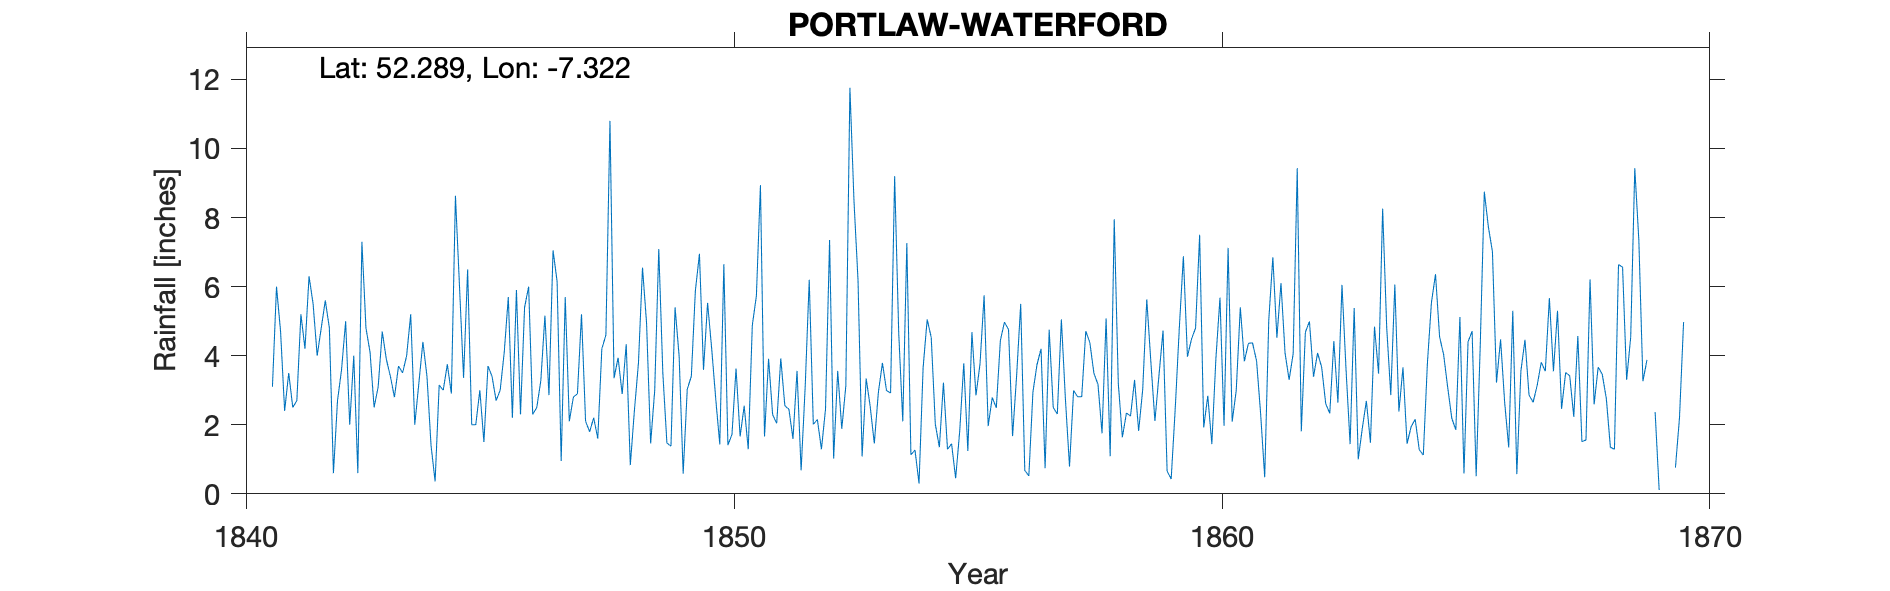

The file beside this chart, header and first rows:
PORTLAW, WATERFORD, , , , , , , , , , , , , , , , , , , , , , , 
Grid ref, IS4628415472, Long, -7.322, Lat, 52.29, Elevation, 50, ft, , , , , , , , , , , , , , , 
Station no, RR1387, , , , , , , , , , , , , , , , , , , , , , 
, 1840, 1841, 1842, 1843, 1844, 1845, 1846, 1847, 1848, 1849, 1850, 1851, 1852, 1853, 1854, 1855, 1856, 1857, 1858, 1859, 1860, 1861, 1862
January, , 3.1, 4.8, 4.1, 3.2, 6.5, 5.9, 5.7, 3.35, 3.49, 4.22, 8.94, 6.2, 6.17, 7.26, 0.45, 4.97, 2.5, 1.75, 3.83, 7.5, 4.36, 9.43
February, , 6, 5.6, 2.5, 4.4, 2, 2.3, 2.1, 3.94, 1.47, 2.76, 1.66, 2.01, 1.08, 1.13, 1.81, 4.76, 2.31, 5.08, 2.11, 1.92, 4.37, 1.81
March, , 4.7, 4.8, 3.1, 3.4, 2, 5.4, 2.8, 2.89, 1.38, 1.43, 3.91, 2.15, 3.34, 1.27, 3.78, 1.67, 5.05, 1.09, 3.43, 2.84, 3.85, 4.68
April, , 2.4, 0.6, 4.7, 1.4, 3, 6, 2.9, 4.33, 5.4, 6.65, 2.29, 1.29, 2.52, 0.3, 1.24, 3.43, 2.73, 7.95, 4.73, 1.44, 2.31, 4.99
May, , 3.5, 2.7, 3.9, 0.36, 1.5, 2.3, 5.2, 0.83, 4, 1.41, 2.04, 2.45, 1.46, 3.65, 4.68, 5.5, 0.79, 3.19, 0.66, 3.92, 0.48, 3.39
June, , 2.5, 3.6, 3.4, 3.15, 3.7, 2.5, 2.1, 2.4, 0.58, 1.72, 3.92, 7.35, 2.94, 5.05, 2.85, 0.68, 2.99, 1.64, 0.43, 5.68, 5.03, 4.08
July, , 2.7, 5, 2.8, 3, 3.4, 3.28, 1.8, 3.78, 3.03, 3.63, 2.55, 1.02, 3.79, 4.53, 3.77, 0.52, 2.81, 2.34, 2.47, 1.97, 6.85, 3.67
August, , 5.2, 2, 3.7, 3.75, 2.7, 5.16, 2.2, 6.55, 3.4, 1.66, 2.45, 3.56, 2.99, 2.02, 5.75, 2.94, 2.81, 2.25, 4.8, 7.12, 4.52, 2.61
September, , 4.2, 4, 3.5, 2.9, 3, 2.86, 1.6, 4.94, 5.88, 2.55, 1.59, 1.88, 2.92, 1.35, 1.96, 3.74, 4.71, 3.3, 6.88, 2.09, 6.1, 2.33
October, , 6.3, 0.6, 4, 8.63, 4.1, 7.05, 4.2, 1.46, 6.95, 1.29, 3.56, 3.13, 9.2, 3.22, 2.79, 4.2, 4.38, 1.82, 3.97, 2.99, 4.08, 4.42
November, , 5.5, 7.3, 5.2, 6, 5.7, 6.15, 4.6, 3, 3.59, 4.88, 0.68, 11.76, 4.67, 1.29, 2.49, 0.74, 3.49, 3.02, 4.48, 5.4, 3.3, 2.64
December, , 4, 4.8, 2, 3.36, 2.2, 0.95, 10.8, 7.09, 5.53, 5.73, 3.09, 8.49, 2.1, 1.45, 4.44, 4.75, 3.17, 5.63, 4.8, 3.84, 4.06, 6.05
Total, 33.9, 50.1, 45.8, 42.9, 43.55, 39.8, 49.85, 46, 44.56, 44.7, 37.93, 36.68, 51.29, 43.18, 32.52, 36.01, 37.9, 37.74, 39.06, 42.59, 46.71, 49.31, 50.1
1869 various estimates and adjustments -…, , , , , , , , , , , , , , , , , , , , , , , 
No indication of precise locations in re…, , , , , , , , , , , , , , , , , , , , , , , 
The River Clodiagh is in a gorge from Po…, , , , , , , , , , , , , , , , , , , , , , , 
NGR taken as Springfield House, , , , , , , , , , , , , , , , , , , , , , , 
